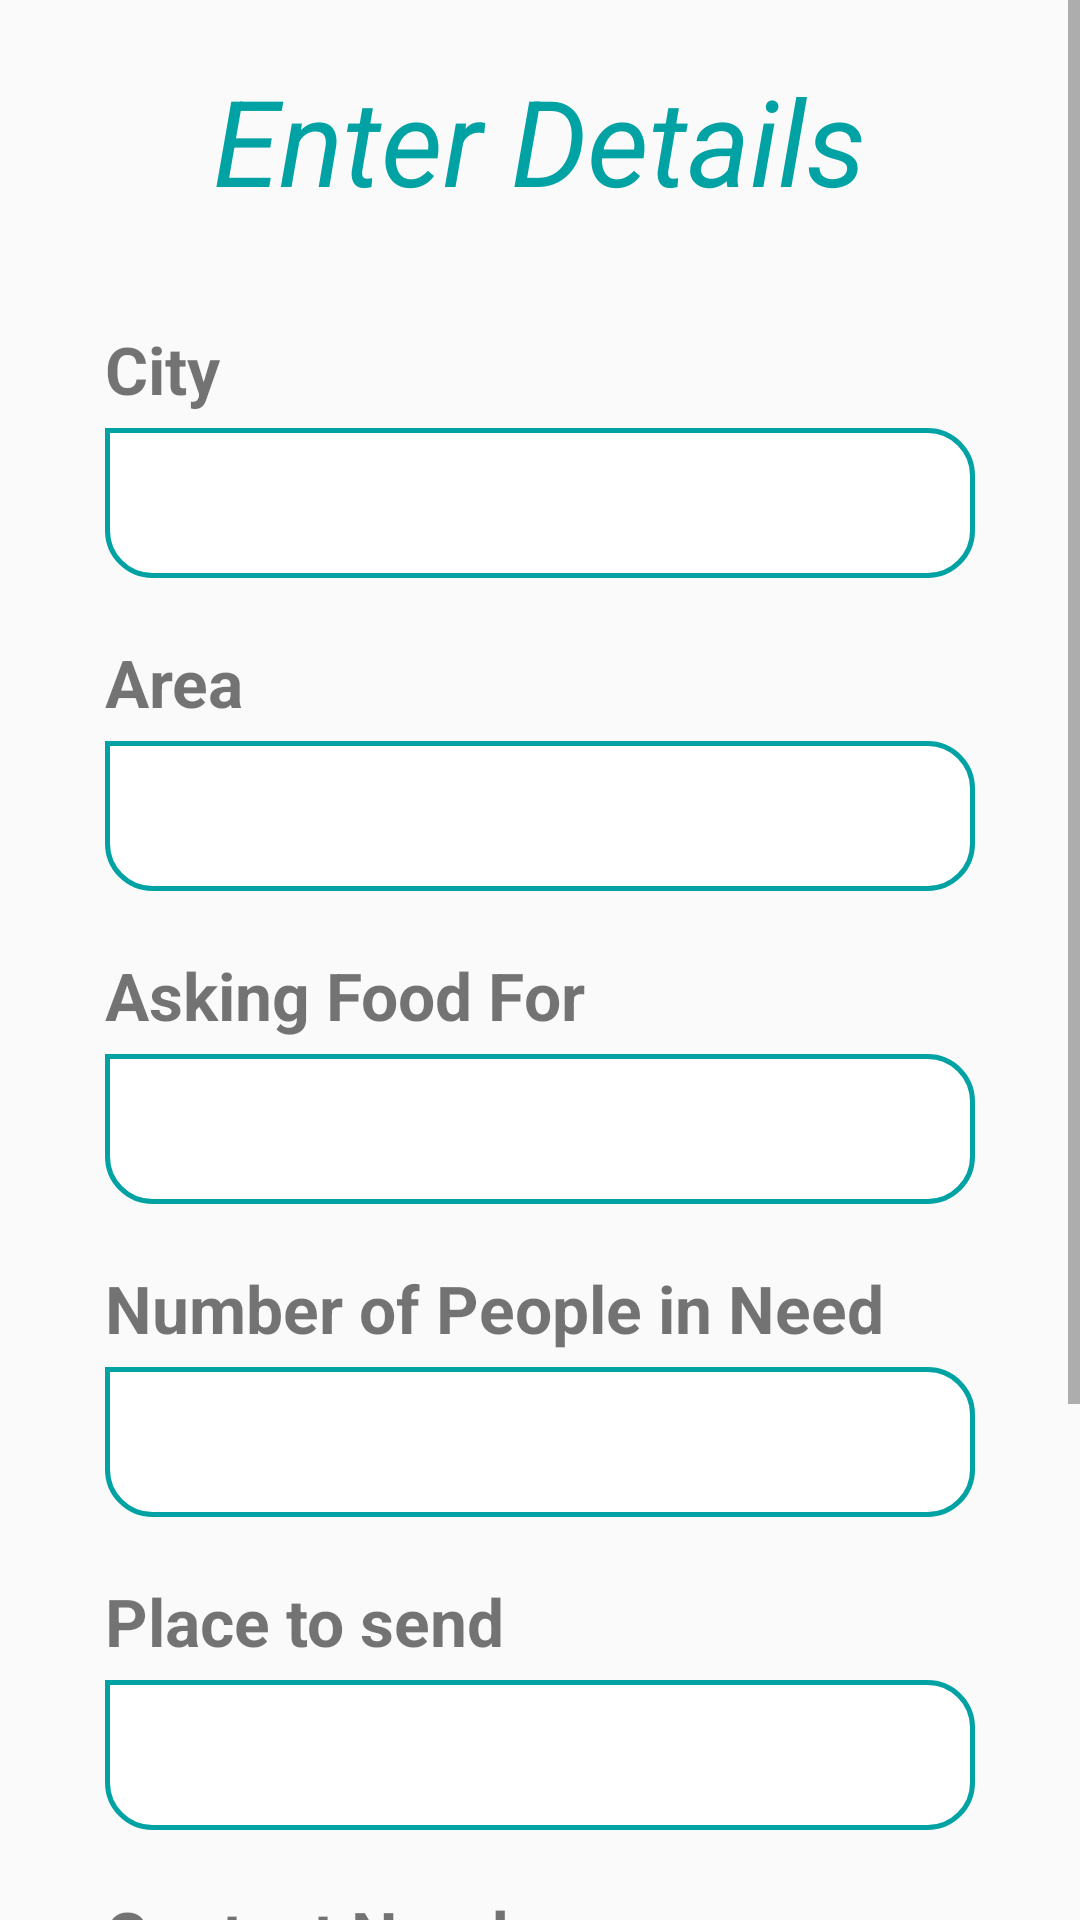

The Android layout XML behind this screen, and the referenced resources:
<!-- AndroidManifest.xml: application theme AppTheme -->
<!-- res/layout/activity_ask_for_afood_donation.xml -->
<?xml version="1.0" encoding="utf-8"?>
<ScrollView xmlns:android="http://schemas.android.com/apk/res/android"
    xmlns:app="http://schemas.android.com/apk/res-auto"
    xmlns:tools="http://schemas.android.com/tools"
    android:layout_width="match_parent"
    android:layout_height="match_parent"
    tools:context=".AskForAFoodDonation">

    <LinearLayout
        android:layout_width="match_parent"
        android:layout_height="match_parent"
        android:orientation="vertical"
        android:paddingHorizontal="35sp"
        android:paddingVertical="20sp">
        <TextView
            android:layout_width="wrap_content"
            android:layout_height="wrap_content"
            android:layout_gravity="center_horizontal"
            android:gravity="center"
            android:text="Enter Details"
            android:textStyle="italic"
            android:textSize="40sp"
            android:textColor="@color/colorLightBlue"
            android:layout_marginBottom="15sp"
            />

        <TextView
            android:layout_width="wrap_content"
            android:layout_height="wrap_content"
            android:layout_marginTop="20sp"
            android:layout_marginBottom="5sp"
            android:text="City  "
            android:textStyle="bold"
            android:layout_gravity="start"
            android:textSize="22sp"
            />
        <EditText
            android:id="@+id/askedFoodDonationCity"
            android:layout_width="match_parent"
            android:layout_height="50sp"
            android:inputType="text"
            android:gravity="center"
            android:background="@drawable/square_text_view"

            />


        <TextView
            android:layout_width="wrap_content"
            android:layout_height="wrap_content"
            android:layout_marginTop="20sp"
            android:layout_marginBottom="5sp"
            android:text="Area  "
            android:textStyle="bold"
            android:layout_gravity="start"
            android:textSize="22sp"
            />
        <EditText
            android:id="@+id/askedFoodDonationArea"
            android:layout_width="match_parent"
            android:layout_height="50sp"
            android:gravity="center"
            android:background="@drawable/square_text_view"
            android:inputType="text"
            />
        <TextView
            android:layout_width="wrap_content"
            android:layout_height="wrap_content"
            android:layout_marginTop="20sp"
            android:layout_marginBottom="5sp"
            android:text="Asking Food For"
            android:textStyle="bold"
            android:layout_gravity="start"
            android:textSize="22sp"
            />
        <EditText
            android:id="@+id/askedFoodDonationReason"
            android:layout_width="match_parent"
            android:layout_height="50sp"
            android:inputType="text"
            android:gravity="center"
            android:background="@drawable/square_text_view"
            />



        <TextView
            android:layout_width="wrap_content"
            android:layout_height="wrap_content"
            android:layout_marginTop="20sp"
            android:layout_marginBottom="5sp"
            android:text="Number of People in Need"
            android:textStyle="bold"
            android:layout_gravity="start"
            android:textSize="22sp"
            />
        <EditText
            android:id="@+id/askedFoodDonationPeopleNumber"
            android:layout_width="match_parent"
            android:layout_height="50sp"
            android:gravity="center"
            android:inputType="number"
            android:background="@drawable/square_text_view"
            />

        <TextView
            android:layout_width="wrap_content"
            android:layout_height="wrap_content"
            android:layout_marginTop="20sp"
            android:layout_marginBottom="5sp"
            android:text="Place to send"
            android:textStyle="bold"
            android:layout_gravity="start"
            android:textSize="22sp"
            />
        <EditText
            android:id="@+id/askedFoodDonationPlace"
            android:layout_width="match_parent"
            android:layout_height="50sp"
            android:gravity="center"
            android:background="@drawable/square_text_view"
            android:inputType="text"
            />


        <TextView
            android:layout_width="wrap_content"
            android:layout_height="wrap_content"
            android:layout_marginTop="20sp"
            android:layout_marginBottom="5sp"
            android:text="Contact Number"
            android:textStyle="bold"
            android:layout_gravity="start"
            android:textSize="22sp"
            />
        <EditText
            android:id="@+id/askedFoodDonationContactNumber"
            android:layout_width="match_parent"
            android:layout_height="50sp"
            android:gravity="center"
            android:background="@drawable/square_text_view"
            android:inputType="number"
            />

        <LinearLayout
            android:layout_width="match_parent"
            android:layout_height="wrap_content"
            android:orientation="horizontal"
            android:gravity="center">
            <ProgressBar
                android:id="@+id/progressbar"
                android:visibility="gone"
                android:layout_gravity="center"
                android:indeterminateDrawable="@drawable/progressbar_background"
                android:layout_width="wrap_content"
                android:layout_height="wrap_content"></ProgressBar>

            <TextView
                android:id="@+id/progressBarText"
                android:visibility="gone"
                android:layout_width="wrap_content"
                android:layout_height="wrap_content"
                android:layout_alignLeft="@+id/progressbar"
                android:textColor="@color/colorPrimary"
                android:textStyle="bold"
                android:textSize="18sp"
                android:text="Sending Requests"/>
        </LinearLayout>


        <Button
            android:id="@+id/food_button_ok"
            android:layout_width="200sp"
            android:layout_height="wrap_content"
            android:layout_marginTop="10sp"
            android:layout_gravity="center_horizontal"
            android:text="Ok"
            android:textSize="22sp"
            android:background="@drawable/green_square_button"
            ></Button>

        <Button
            android:id="@+id/food_button_cancel"
            android:layout_width="200sp"
            android:layout_height="wrap_content"
            android:layout_marginTop="15sp"
            android:background="@drawable/red_square_button"
            android:text="Cancel"
            android:textSize="22sp"
            android:layout_gravity="center_horizontal"
            android:layout_marginBottom="20sp"
            />
    </LinearLayout>
</ScrollView>
<!-- resources referenced by this layout -->
<resources>
  <color name="colorLightBlue">#00a2a3</color>
  <color name="colorPrimary">#00BCD4</color>
  <!-- drawable green_square_button (drawable) -->
  <?xml version="1.0" encoding="utf-8"?>
  <shape android:shape="rectangle" xmlns:android="http://schemas.android.com/apk/res/android">
      <solid android:color="@color/White"/>
      <stroke android:width="3sp"
          android:color="@color/Green"/>
      <corners android:radius="15sp"/>
  </shape>
  <!-- drawable progressbar_background (drawable) -->
  <?xml version="1.0" encoding="utf-8"?>
  <rotate xmlns:android="http://schemas.android.com/apk/res/android"
      android:pivotX="50%"
      android:pivotY="50%"
      android:fromDegrees="0"
      android:toDegrees="360">
  
      <shape
          android:shape="ring"
          android:innerRadiusRatio="3"
          android:thicknessRatio="13"
          android:useLevel="false">
  
          <size
              android:width="85dip"
              android:height="85dip" />
  
          <gradient
              android:type="sweep"
              android:useLevel="false"
              android:startColor="@color/colorPrimary"
              android:endColor="#00ffffff"
              android:angle="0"/>
  
      </shape>
  
  </rotate>
  <!-- drawable red_square_button (drawable) -->
  <?xml version="1.0" encoding="utf-8"?>
  <shape android:shape="rectangle" xmlns:android="http://schemas.android.com/apk/res/android">
      <solid android:color="@color/White"/>
      <stroke android:width="3sp"
          android:color="@color/Red"/>
      <corners android:radius="15sp"/>
  </shape>
  <!-- drawable square_text_view (drawable) -->
  <?xml version="1.0" encoding="utf-8"?>
  <shape android:shape="rectangle" xmlns:android="http://schemas.android.com/apk/res/android">
      <solid android:color="@color/White"/>
      <stroke android:width="1.5sp"
          android:color="@color/colorLightBlue"/>
      <corners android:topRightRadius="15sp"
          android:bottomLeftRadius="15sp"
          android:bottomRightRadius="15sp"/>
  </shape>
  <style name="AppTheme" parent="Theme.AppCompat.Light.DarkActionBar">
          
          <item name="colorPrimary">@color/colorPrimary</item>
          <item name="colorPrimaryDark">@color/colorPrimaryDark</item>
          <item name="colorAccent">@color/colorAccent</item>
      </style>
  <color name="White">#FFFFFF</color>
  <color name="Green">#008000</color>
  <color name="Red">#FF0000</color>
  <color name="colorPrimaryDark">#00BCD4</color>
  <color name="colorAccent">#D81B60</color>
</resources>
